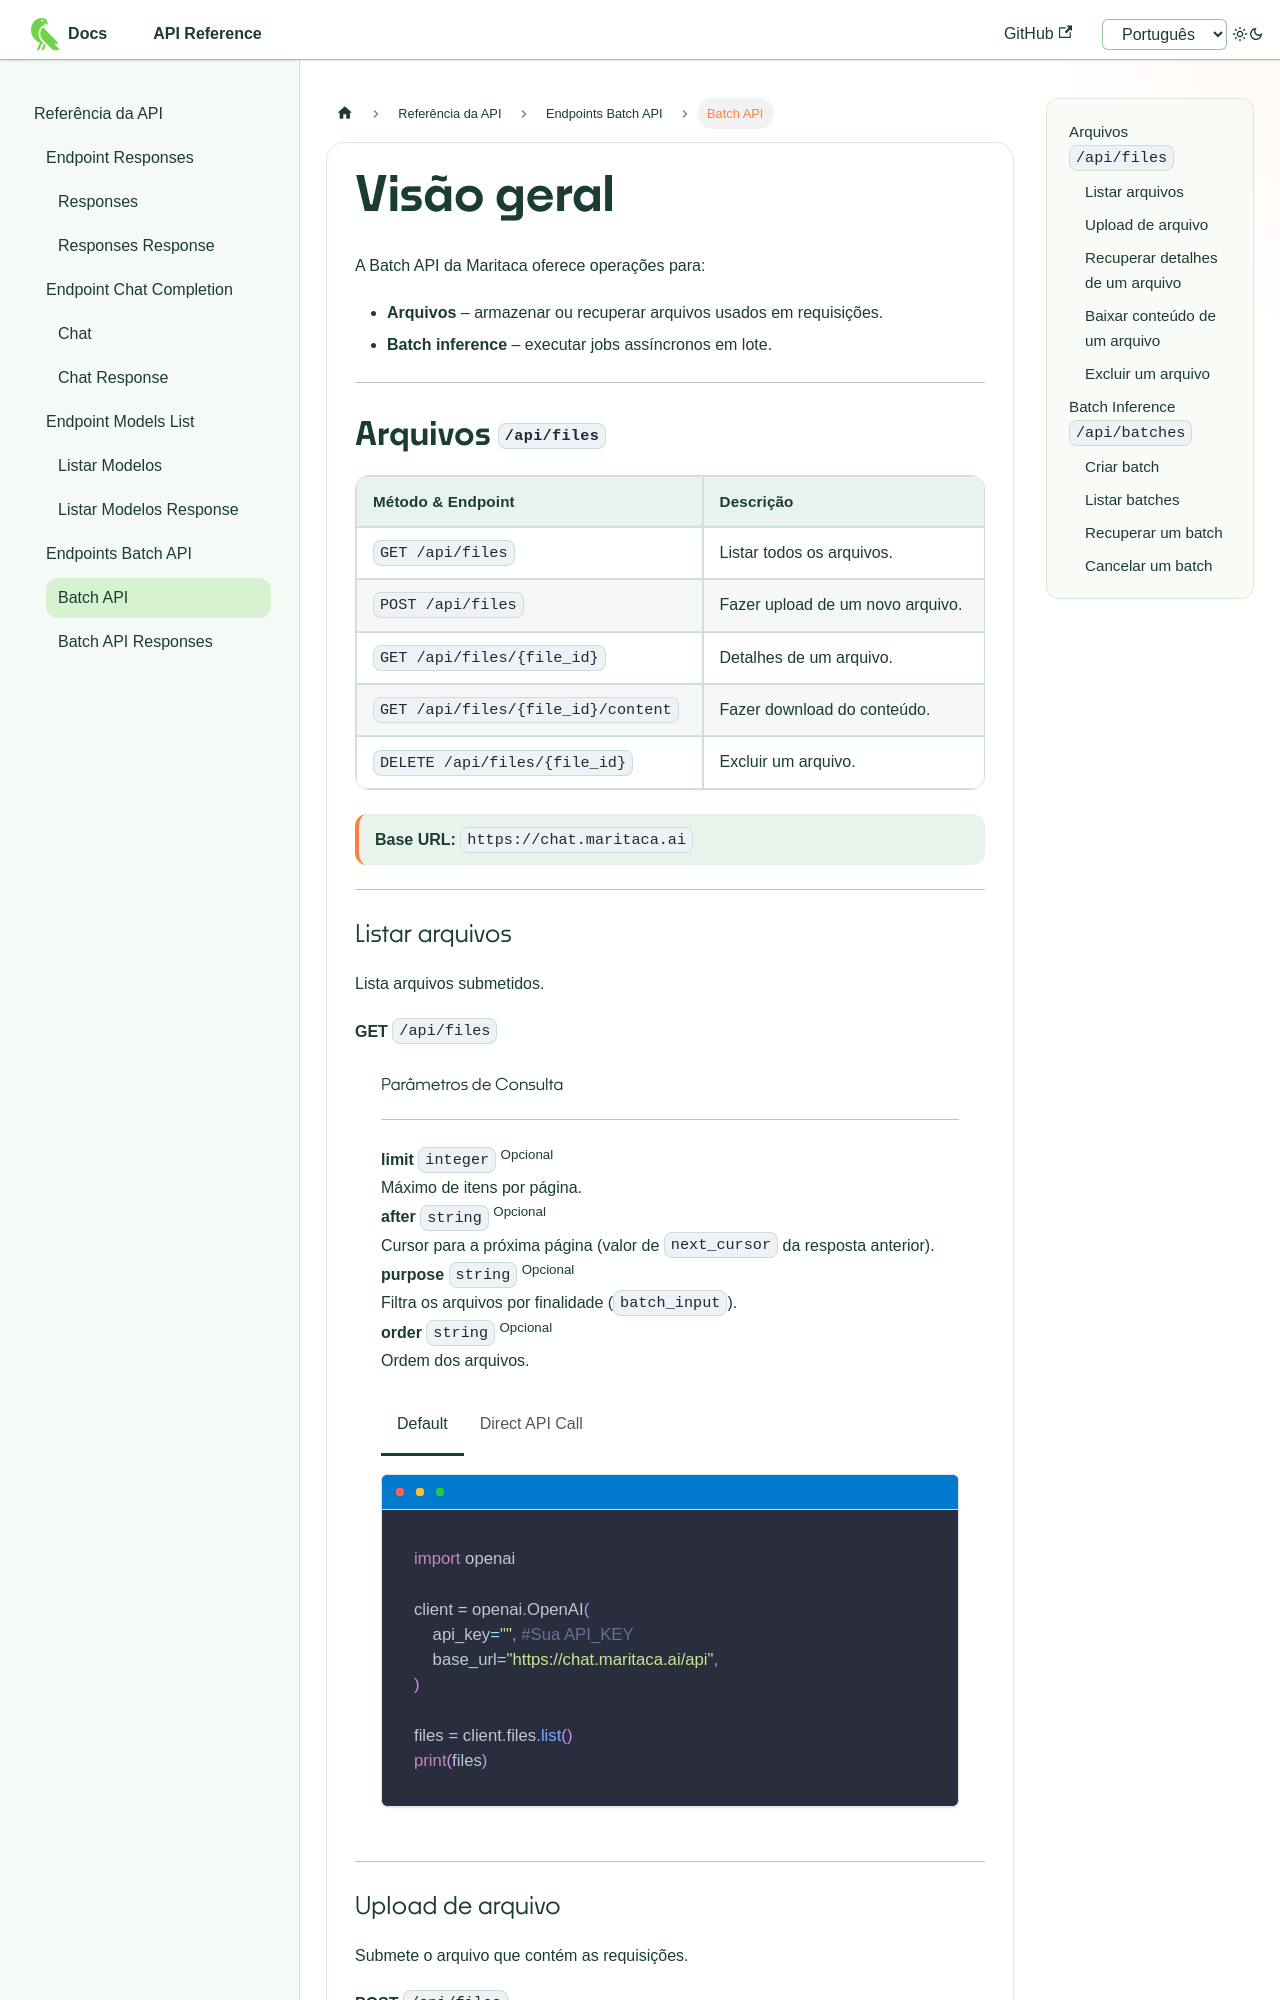

repository: maritaca-ai/maritalk-api · page: api/pt/batch-api.html · generator: docusaurus

---
id: batch-api
title: Batch API
sidebar_label: Batch API
---

import styles from './style_api.css';
import Tabs from '@theme/Tabs';
import TabItem from '@theme/TabItem';

# Visão geral

A Batch API da Maritaca oferece operações para:

* **Arquivos** – armazenar ou recuperar arquivos usados em requisições.
* **Batch inference** – executar jobs assíncronos em lote.

---

## Arquivos `/api/files`

| Método & Endpoint | Descrição                    |
| ----------------- | ---------------------------- |
| `GET /api/files` | Listar todos os arquivos.    |
| `POST /api/files` | Fazer upload de um novo arquivo. |
| `GET /api/files/{file_id}` | Detalhes de um arquivo. |
| `GET /api/files/{file_id}/content` | Fazer download do conteúdo. |
| `DELETE /api/files/{file_id}` | Excluir um arquivo. |

> **Base URL:** `https://chat.maritaca.ai`

---

### Listar arquivos

Lista arquivos submetidos.

**GET** `/api/files`

<div class="container">

<div class="container-esquerda">

#### Parâmetros de Consulta

---

**limit** `integer` <sup class="sup-opcional">Opcional</sup>  
Máximo de itens por página.

**after** `string` <sup class="sup-opcional">Opcional</sup>  
Cursor para a próxima página (valor de `next_cursor` da resposta anterior).

**purpose** `string` <sup class="sup-opcional">Opcional</sup>  
Filtra os arquivos por finalidade (`batch_input`).

**order** `string` <sup class="sup-opcional">Opcional</sup>  
Ordem dos arquivos.

</div>
</div>


<div class="container">
<br/>

<Tabs position="center">
<TabItem value="python" label="Default" default>

```python
import openai

client = openai.OpenAI(
    api_key="", #Sua API_KEY
    base_url="https://chat.maritaca.ai/api",
)

files = client.files.list()
print(files)         
````

</TabItem>
<TabItem value="python4" label="Direct API Call">
```python
import requests

url = "https://chat.maritaca.ai/api/files"
headers = {"Authorization": f"Key {api_key}"}

response = requests.get(url, headers=headers)
print(response.json())
```
</TabItem>
</Tabs>
</div>

---

### Upload de arquivo

Submete o arquivo que contém as requisições.

**POST** `/api/files`

<div class="container">

<div class="container-esquerda">
